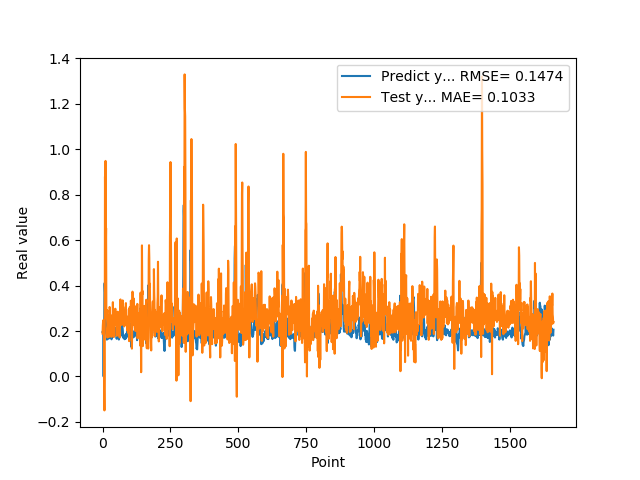

The data file committed next to this chart (first rows):
1.955727785830000398e-01, 1.888044421641564552e-01
1.954265981910000005e-01, 2.236572599900114033e-01
2.004670947789999880e-01, 2.424378569892768343e-01
2.029463946819999587e-01, 2.475622223247236631e-01
0.000000000000000000e+00, 2.308898743900721084e-01
1.862521618600000151e-01, 2.311762908800033267e-01
1.862153261900000301e-01, -5.946651887359578198e-02
4.038094580169999670e-01, -1.491470749917014893e-01
4.118085205549999461e-01, 3.703993011565457488e-02
3.743042349819999948e-01, 8.794986973405667374e-01
3.571429848669999685e-01, 6.546728191724201507e-01
2.572054266930000055e-01, 9.483248204957241967e-01
2.409307956699999753e-01, 5.621406650006095518e-01
2.253161966800000249e-01, 6.527591200997782117e-01
1.935185044999999937e-01, 2.977650736461104342e-01
1.787700653079999924e-01, 2.550418076411217760e-01
1.622045934200000150e-01, 2.595717037921410064e-01
1.761920750140000269e-01, 2.921202630715671322e-01
1.883655935530000325e-01, 1.714786746216371283e-01
1.861467957499999548e-01, 2.111862488939549032e-01
1.954913884399999968e-01, 2.208596465397528741e-01
1.954011768099999935e-01, 2.466948522074388639e-01
1.660518944260000185e-01, 2.378663165640395871e-01
1.907722949980000249e-01, 2.688121595978475442e-01
2.156041562559999625e-01, 1.745756182221820108e-01
1.898660957809999716e-01, 2.117315377437983537e-01
1.770474612709999895e-01, 3.058050636559674351e-01
2.001174986360000074e-01, 2.983923803414064158e-01
1.948629021640000125e-01, 1.934290355029374409e-01
1.922753006219999894e-01, 2.536061917153232814e-01
1.779100298880000042e-01, 2.423135427567778832e-01
1.810636967419999854e-01, 2.635492542382812942e-01
1.680064052340000114e-01, 1.744635735210992300e-01
1.635809391740000174e-01, 2.372195306614859056e-01
1.706920862200000111e-01, 2.192896582635321667e-01
1.916799396280000345e-01, 2.386819354038460239e-01
2.085516005749999957e-01, 2.702750388818969673e-01
2.058236002919999752e-01, 2.303756292519267002e-01
1.828240007160000513e-01, 3.268752243146759717e-01
1.857409924269999846e-01, 2.577469155453331329e-01
1.775099337099999841e-01, 1.996537224342181949e-01
1.752161234619999952e-01, 1.733977048395902443e-01
1.971126049759999999e-01, 1.924111550475415544e-01
1.845117062330000057e-01, 2.444479275771336557e-01
1.984785944219999987e-01, 2.695119876716346452e-01
2.143009155989999692e-01, 2.697637574427139695e-01
1.841159015890000139e-01, 2.723811209419126911e-01
2.104043960570000094e-01, 2.981369658238363085e-01
2.032361328599999739e-01, 2.261216152481810571e-01
2.088565975429999833e-01, 2.609943498175657517e-01
1.960448026660000231e-01, 2.459220640619921849e-01
1.900728046889999523e-01, 2.838450377336102504e-01
1.658952832220000062e-01, 1.783854522891230865e-01
1.872539073229999851e-01, 2.304657626983486474e-01
1.852532625200000171e-01, 2.190478300886020691e-01
1.799222826959999966e-01, 2.552795191264252694e-01
2.012764066460000223e-01, 2.850567583197661792e-01
1.978618204589999985e-01, 2.765839630702592311e-01
1.950792670250000027e-01, 2.781990404688478580e-01
1.711323857310000085e-01, 2.284916739133912578e-01
1.623787879939999901e-01, 2.594319593028461823e-01
... 1,599 more rows
